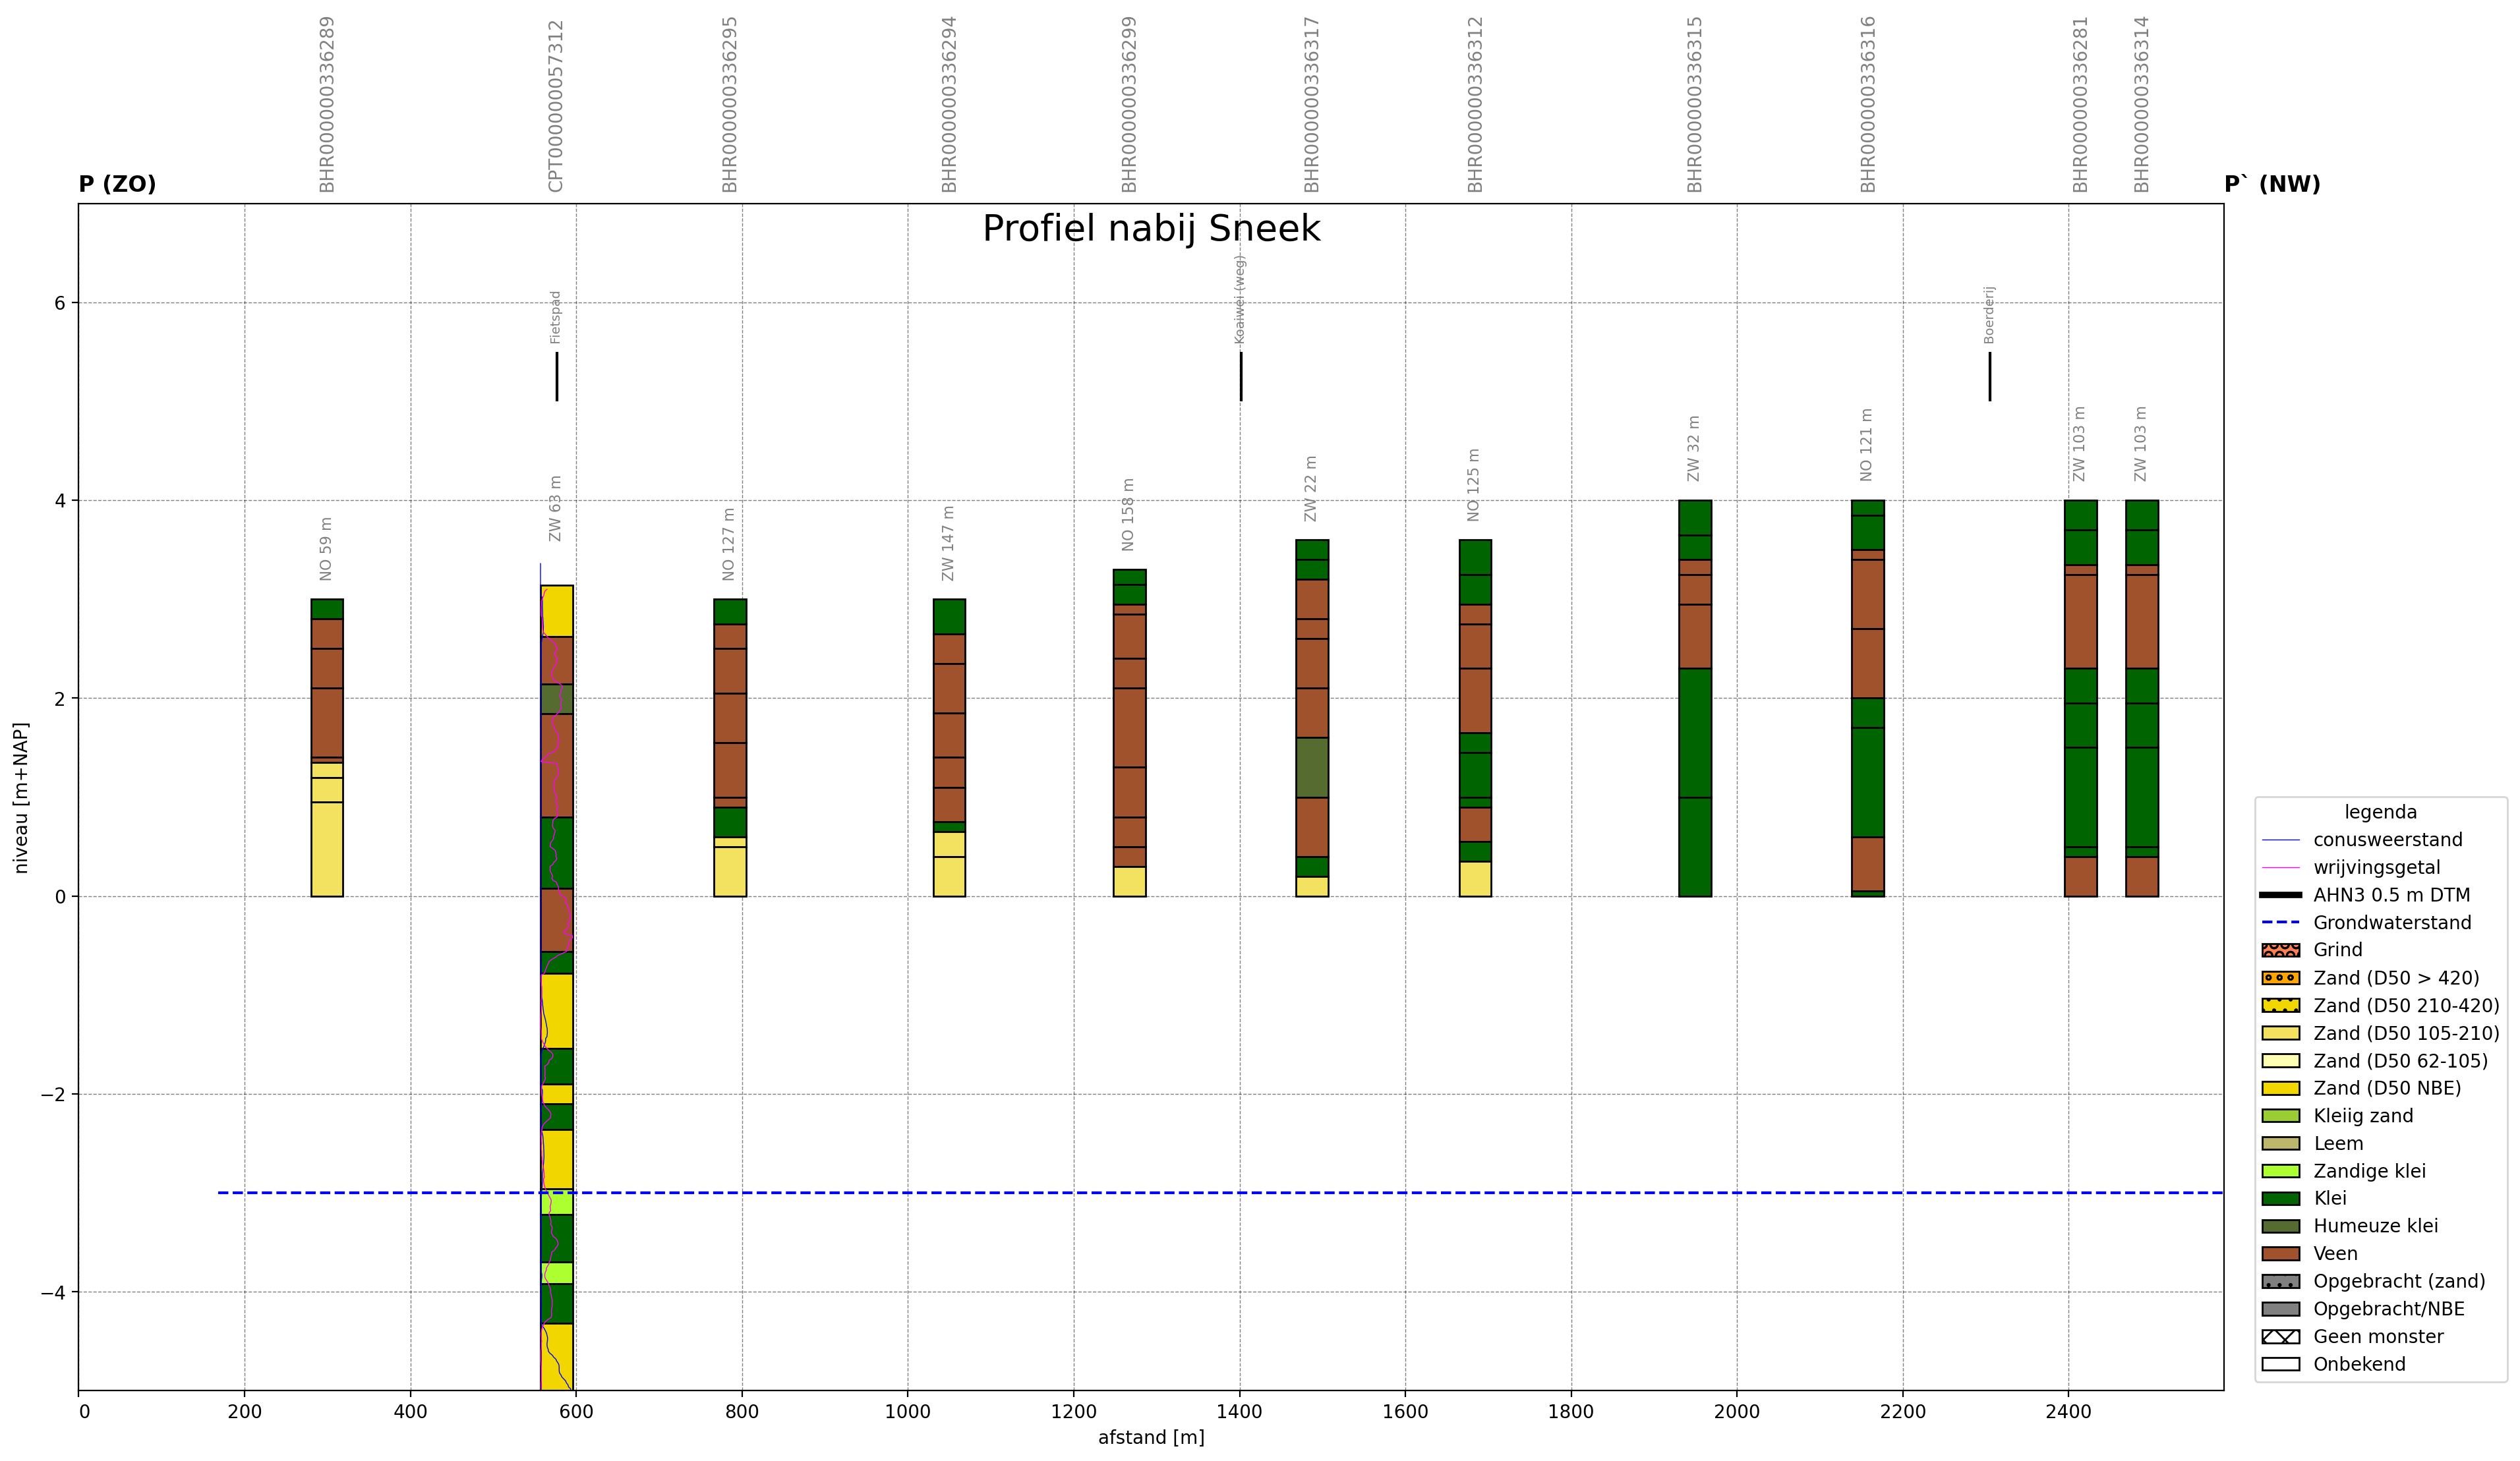

Data behind this chart, as committed beside it:
label, distance, code, depth, x, y, z, top, base, lithology, sandmedianclass
P, 299.4, BHR000000336289, 3.0, 178000, 561320, 3.0, 0.0, 0.2, K, 
P, 299.4, BHR000000336289, 3.0, 178000, 561320, 3.0, 0.2, 0.5, V, 
P, 299.4, BHR000000336289, 3.0, 178000, 561320, 3.0, 0.5, 0.9, V, 
P, 299.4, BHR000000336289, 3.0, 178000, 561320, 3.0, 0.9, 1.6, V, 
P, 299.4, BHR000000336289, 3.0, 178000, 561320, 3.0, 1.6, 1.65, V, 
P, 299.4, BHR000000336289, 3.0, 178000, 561320, 3.0, 1.65, 1.8, Z, ZZF
P, 299.4, BHR000000336289, 3.0, 178000, 561320, 3.0, 1.8, 2.05, Z, ZZF
P, 299.4, BHR000000336289, 3.0, 178000, 561320, 3.0, 2.05, 3.0, Z, ZZF
P, 576.3, CPT000000057312, 8.6, 177714, 561419, 3.4, 0.26, 0.78, Z, 
P, 576.3, CPT000000057312, 8.6, 177714, 561419, 3.4, 0.78, 1.26, V, 
P, 576.3, CPT000000057312, 8.6, 177714, 561419, 3.4, 1.26, 1.56, K, 
P, 576.3, CPT000000057312, 8.6, 177714, 561419, 3.4, 1.56, 2.6, V, 
P, 576.3, CPT000000057312, 8.6, 177714, 561419, 3.4, 2.6, 3.32, K, 
P, 576.3, CPT000000057312, 8.6, 177714, 561419, 3.4, 3.32, 3.96, V, 
P, 576.3, CPT000000057312, 8.6, 177714, 561419, 3.4, 3.96, 4.18, K, 
P, 576.3, CPT000000057312, 8.6, 177714, 561419, 3.4, 4.18, 4.94, Z, 
P, 576.3, CPT000000057312, 8.6, 177714, 561419, 3.4, 4.94, 5.3, K, 
P, 576.3, CPT000000057312, 8.6, 177714, 561419, 3.4, 5.3, 5.5, Z, 
P, 576.3, CPT000000057312, 8.6, 177714, 561419, 3.4, 5.5, 5.76, K, 
P, 576.3, CPT000000057312, 8.6, 177714, 561419, 3.4, 5.76, 6.36, Z, 
P, 576.3, CPT000000057312, 8.6, 177714, 561419, 3.4, 6.36, 6.62, K, 
P, 576.3, CPT000000057312, 8.6, 177714, 561419, 3.4, 6.62, 7.1, K, 
P, 576.3, CPT000000057312, 8.6, 177714, 561419, 3.4, 7.1, 7.32, K, 
P, 576.3, CPT000000057312, 8.6, 177714, 561419, 3.4, 7.32, 7.72, K, 
P, 576.3, CPT000000057312, 8.6, 177714, 561419, 3.4, 7.72, 8.6, Z, 
P, 785.1, BHR000000336295, 3.0, 177690, 561700, 3.0, 0.0, 0.25, K, 
P, 785.1, BHR000000336295, 3.0, 177690, 561700, 3.0, 0.25, 0.5, V, 
P, 785.1, BHR000000336295, 3.0, 177690, 561700, 3.0, 0.5, 0.95, V, 
P, 785.1, BHR000000336295, 3.0, 177690, 561700, 3.0, 0.95, 1.45, V, 
P, 785.1, BHR000000336295, 3.0, 177690, 561700, 3.0, 1.45, 2.0, V, 
P, 785.1, BHR000000336295, 3.0, 177690, 561700, 3.0, 2.0, 2.1, V, 
P, 785.1, BHR000000336295, 3.0, 177690, 561700, 3.0, 2.1, 2.4, K, 
P, 785.1, BHR000000336295, 3.0, 177690, 561700, 3.0, 2.4, 2.5, Z, ZZF
P, 785.1, BHR000000336295, 3.0, 177690, 561700, 3.0, 2.5, 3.0, Z, ZZF
P, 1050, BHR000000336294, 3.0, 177310, 561680, 3.0, 0.0, 0.35, K, 
P, 1050, BHR000000336294, 3.0, 177310, 561680, 3.0, 0.35, 0.65, V, 
P, 1050, BHR000000336294, 3.0, 177310, 561680, 3.0, 0.65, 1.15, V, 
P, 1050, BHR000000336294, 3.0, 177310, 561680, 3.0, 1.15, 1.6, V, 
P, 1050, BHR000000336294, 3.0, 177310, 561680, 3.0, 1.6, 1.9, V, 
P, 1050, BHR000000336294, 3.0, 177310, 561680, 3.0, 1.9, 2.25, V, 
P, 1050, BHR000000336294, 3.0, 177310, 561680, 3.0, 2.25, 2.35, K, 
P, 1050, BHR000000336294, 3.0, 177310, 561680, 3.0, 2.35, 2.6, Z, ZZF
P, 1050, BHR000000336294, 3.0, 177310, 561680, 3.0, 2.6, 3.0, Z, ZZF
P, 1267, BHR000000336299, 3.3, 177358, 562051, 3.3, 0.0, 0.15, K, 
P, 1267, BHR000000336299, 3.3, 177358, 562051, 3.3, 0.15, 0.35, K, 
P, 1267, BHR000000336299, 3.3, 177358, 562051, 3.3, 0.35, 0.45, V, 
P, 1267, BHR000000336299, 3.3, 177358, 562051, 3.3, 0.45, 0.9, V, 
P, 1267, BHR000000336299, 3.3, 177358, 562051, 3.3, 0.9, 1.2, V, 
P, 1267, BHR000000336299, 3.3, 177358, 562051, 3.3, 1.2, 2.0, V, 
P, 1267, BHR000000336299, 3.3, 177358, 562051, 3.3, 2.0, 2.5, V, 
P, 1267, BHR000000336299, 3.3, 177358, 562051, 3.3, 2.5, 2.8, V, 
P, 1267, BHR000000336299, 3.3, 177358, 562051, 3.3, 2.8, 3.0, V, 
P, 1267, BHR000000336299, 3.3, 177358, 562051, 3.3, 3.0, 3.3, Z, ZZF
P, 1488, BHR000000336317, 3.6, 177074, 562069, 3.6, 0.0, 0.2, K, 
P, 1488, BHR000000336317, 3.6, 177074, 562069, 3.6, 0.2, 0.4, K, 
P, 1488, BHR000000336317, 3.6, 177074, 562069, 3.6, 0.4, 0.8, V, 
P, 1488, BHR000000336317, 3.6, 177074, 562069, 3.6, 0.8, 1.0, V, 
P, 1488, BHR000000336317, 3.6, 177074, 562069, 3.6, 1.0, 1.5, V, 
P, 1488, BHR000000336317, 3.6, 177074, 562069, 3.6, 1.5, 2.0, V, 
P, 1488, BHR000000336317, 3.6, 177074, 562069, 3.6, 2.0, 2.6, K, 
... 48 more rows
